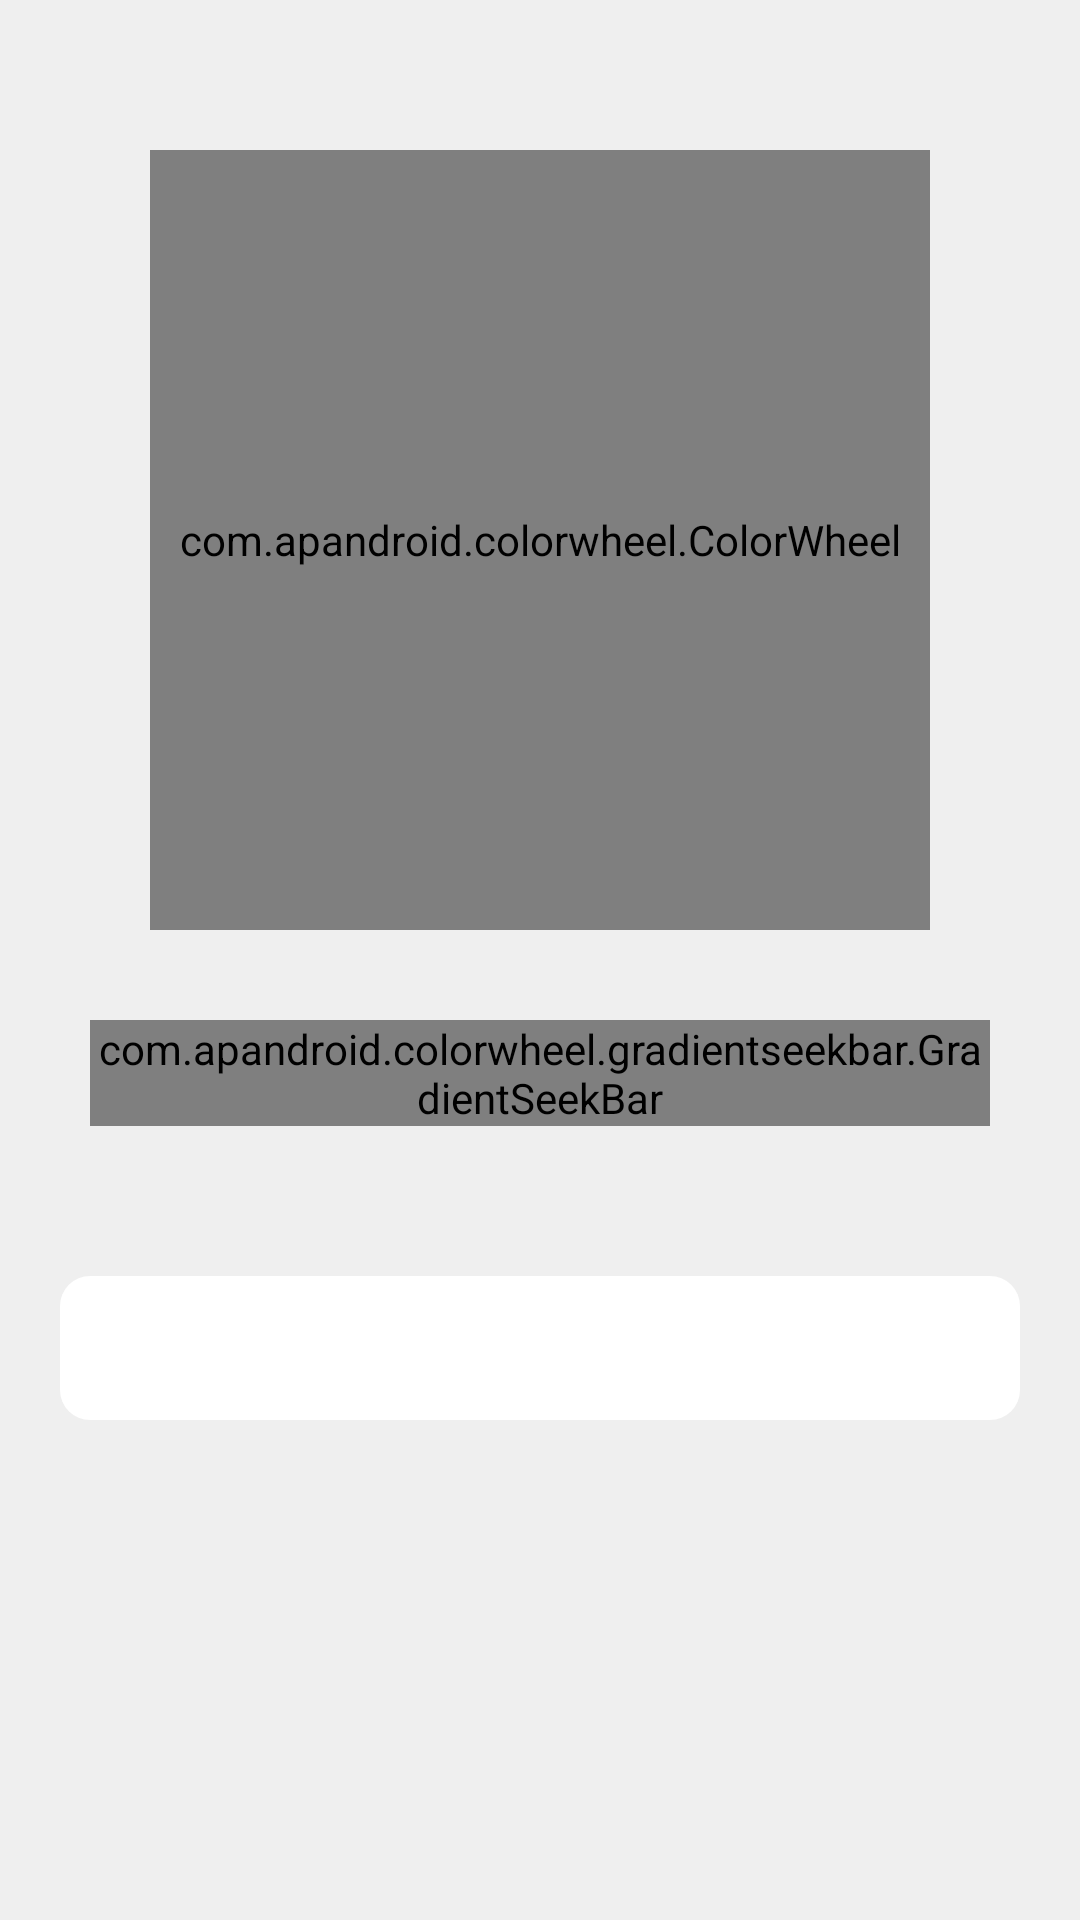

Produce the Android XML layout that renders to this screen, including the resource entries it uses.
<!-- AndroidManifest.xml: application theme Theme.App -->
<!-- res/layout/fragment_led_color.xml -->
<?xml version="1.0" encoding="utf-8"?>
<androidx.constraintlayout.widget.ConstraintLayout xmlns:android="http://schemas.android.com/apk/res/android"
	xmlns:app="http://schemas.android.com/apk/res-auto"
	xmlns:tools="http://schemas.android.com/tools"
	android:layout_width="match_parent"
	android:paddingBottom="20dp"
	android:layout_height="wrap_content"
	tools:context=".view.main.MainActivity">

	<com.google.android.material.progressindicator.LinearProgressIndicator
		android:id="@+id/idLoader"
		android:layout_width="0dp"
		android:layout_height="wrap_content"
		android:indeterminate="true"
		app:layout_constraintTop_toTopOf="parent"
		app:layout_constraintStart_toStartOf="parent"
		app:layout_constraintEnd_toEndOf="parent"
		app:indicatorColor="@color/fab_background"
		android:visibility="invisible"
		tools:visibility="visible" />

	<com.apandroid.colorwheel.ColorWheel
		android:id="@+id/idColorWheel"
		android:layout_width="0dp"
		android:layout_height="0dp"
		android:layout_margin="50dp"
		app:layout_constraintDimensionRatio="1:1"
		app:layout_constraintEnd_toEndOf="parent"
		app:layout_constraintStart_toStartOf="parent"
		app:layout_constraintTop_toTopOf="parent" />

	<com.apandroid.colorwheel.gradientseekbar.GradientSeekBar
		android:id="@+id/idColorLuminosity"
		android:layout_width="0dp"
		android:layout_height="wrap_content"
		android:layout_marginHorizontal="30dp"
		android:layout_marginTop="30dp"
		app:asb_offset="1"
		app:asb_orientation="horizontal"
		app:layout_constraintEnd_toEndOf="parent"
		app:layout_constraintStart_toStartOf="parent"
		app:layout_constraintTop_toBottomOf="@id/idColorWheel" />

	<View
		android:id="@+id/idColorPreview"
		android:layout_width="0dp"
		android:layout_height="48dp"
		android:layout_marginTop="50dp"
		android:layout_marginHorizontal="20dp"
		android:background="@drawable/shape_rounded_fill"
		app:layout_constraintEnd_toEndOf="parent"
		app:layout_constraintStart_toStartOf="parent"
		app:layout_constraintTop_toBottomOf="@id/idColorLuminosity" />

</androidx.constraintlayout.widget.ConstraintLayout>
<!-- resources referenced by this layout -->
<resources>
  <color name="fab_background">#fed049</color>
  <!-- drawable shape_rounded_fill (drawable) -->
  <?xml version="1.0" encoding="utf-8"?>
  <shape xmlns:android="http://schemas.android.com/apk/res/android">
  
  	<corners android:radius="10dp" />
  	<solid android:color="@color/white" />
  
  </shape>
  <style name="Theme.App" parent="Theme.MaterialComponents.DayNight.NoActionBar">
  
  		<item name="android:forceDarkAllowed">false</item>
  		<item name="fontFamily">@font/permanent_marker</item>
  		<item name="android:windowBackground">@color/light_background</item>
  		<item name="android:textColor">@color/light_foreground</item>
  		<item name="colorControlHighlight">@color/white</item>
  
  		
  		<item name="colorPrimary">@color/fab_foreground</item>
  		<item name="colorPrimaryVariant">@color/darker_fab_foreground</item>
  		<item name="colorOnPrimary">@color/white</item>
  
  		
  		<item name="colorSecondary">@color/fab_background</item>
  		<item name="colorSecondaryVariant">@color/fab_background</item>
  		<item name="colorOnSecondary">@color/dark_gray</item>
  
  		
  		<item name="android:statusBarColor" tools:targetApi="l">?attr/colorPrimaryVariant</item>
  
  	</style>
  <color name="white">#FFFFFFFF</color>
  <color name="light_background">#efefef</color>
  <color name="light_foreground">#212121</color>
  <color name="fab_foreground">#282846</color>
  <color name="darker_fab_foreground">#1D1D3A</color>
  <color name="dark_gray">#212121</color>
</resources>
